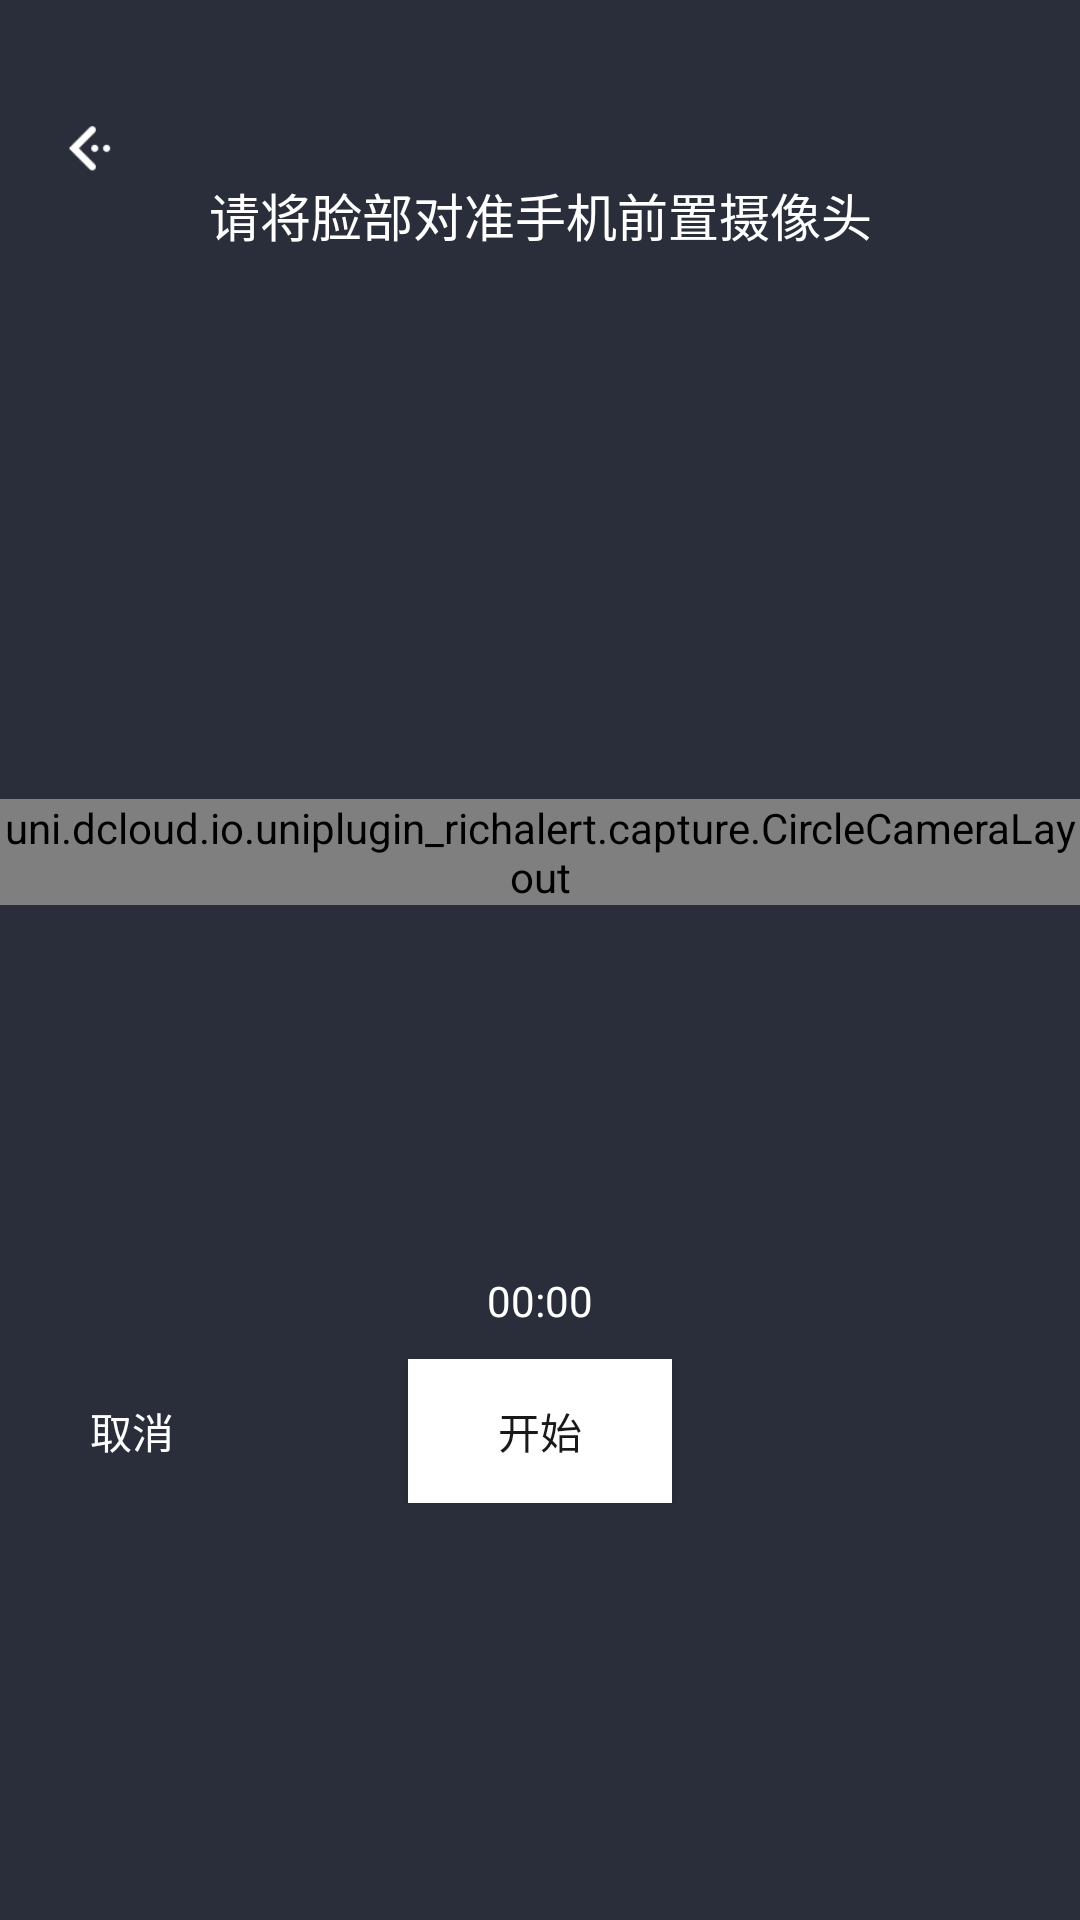

Here is an Android app screen rendered from its layout file. Give the layout XML and the strings, colors and styles it references.
<!-- AndroidManifest.xml: fallback theme Theme.MaterialComponents.DayNight.NoActionBar -->
<!-- res/layout/activity_face_capture.xml -->
<?xml version="1.0" encoding="utf-8"?>
<LinearLayout xmlns:android="http://schemas.android.com/apk/res/android"
    xmlns:app="http://schemas.android.com/apk/res-auto"
    android:layout_width="match_parent"
    android:layout_height="match_parent"
    android:background="#FF292E3A"
    android:orientation="vertical">

    <ImageView
        android:id="@+id/activity_camera_title_back_view"
        android:layout_width="30dp"
        android:layout_height="19dp"
        android:layout_marginLeft="15dp"
        android:layout_marginTop="40dp"
        android:layout_marginRight="15dp"
        android:onClick="onClick"
        android:clickable="true"
        android:padding="2dp"
        android:src="@mipmap/ic_arrow_right" />
    <TextView
        android:id="@+id/tvTips"
        android:layout_width="match_parent"
        android:layout_height="wrap_content"
        android:gravity="center"
        android:text="请将脸部对准手机前置摄像头"
        android:textColor="#fff"
        android:textSize="17sp"
        android:visibility="visible" />

    <RelativeLayout
        android:layout_width="match_parent"
        android:layout_height="wrap_content"
        android:layout_marginTop="70dp">

        <ImageView
            android:layout_width="260dp"
            android:layout_height="260dp"
            android:layout_centerInParent="true"
            android:src="@mipmap/bg_quan_view" />

        <uni.dcloud.io.uniplugin_richalert.capture.CircleCameraLayout
            android:id="@+id/activity_camera_layout"
            android:layout_width="wrap_content"
            android:layout_height="wrap_content"
            android:layout_centerInParent="true"
            android:clipChildren="true"
            app:border_width="10dp"
            app:circle_camera_width="250dp" />
    </RelativeLayout>

    <Chronometer
        android:id="@+id/chronometer"
        android:layout_width="wrap_content"
        android:layout_height="wrap_content"
        android:format="%s"
        android:gravity="center"
        android:layout_marginTop="10dp"
        android:layout_gravity="center_horizontal"
        android:textColor="@color/white"
        android:textSize="@dimen/size_14" />
    <RelativeLayout
        android:layout_width="match_parent"
        android:layout_height="wrap_content"
        android:layout_marginTop="10dp"
      >

        <Button
            android:id="@+id/btn_start_cancel"
            android:layout_width="wrap_content"
            android:layout_height="wrap_content"
            android:textColor="@color/white"
            android:layout_alignParentLeft="true"
            android:text="取消"
            android:onClick="onClick"
            android:clickable="true"
            android:background="@null"/>

        <Button
            android:id="@+id/btn_start_record"
            android:layout_width="wrap_content"
            android:layout_height="wrap_content"
            android:textColor="@color/black"
            android:layout_centerInParent="true"
            android:onClick="onClick"
            android:clickable="true"
            android:text="开始"
            android:background="@color/white"/>

    </RelativeLayout>


</LinearLayout>
<!-- resources referenced by this layout -->
<resources>
  <color name="black">#191919</color>
  <color name="white">#ffffff</color>
  <!-- mipmap ic_arrow_right: png bitmap (mipmap, 884 bytes) -->
</resources>
